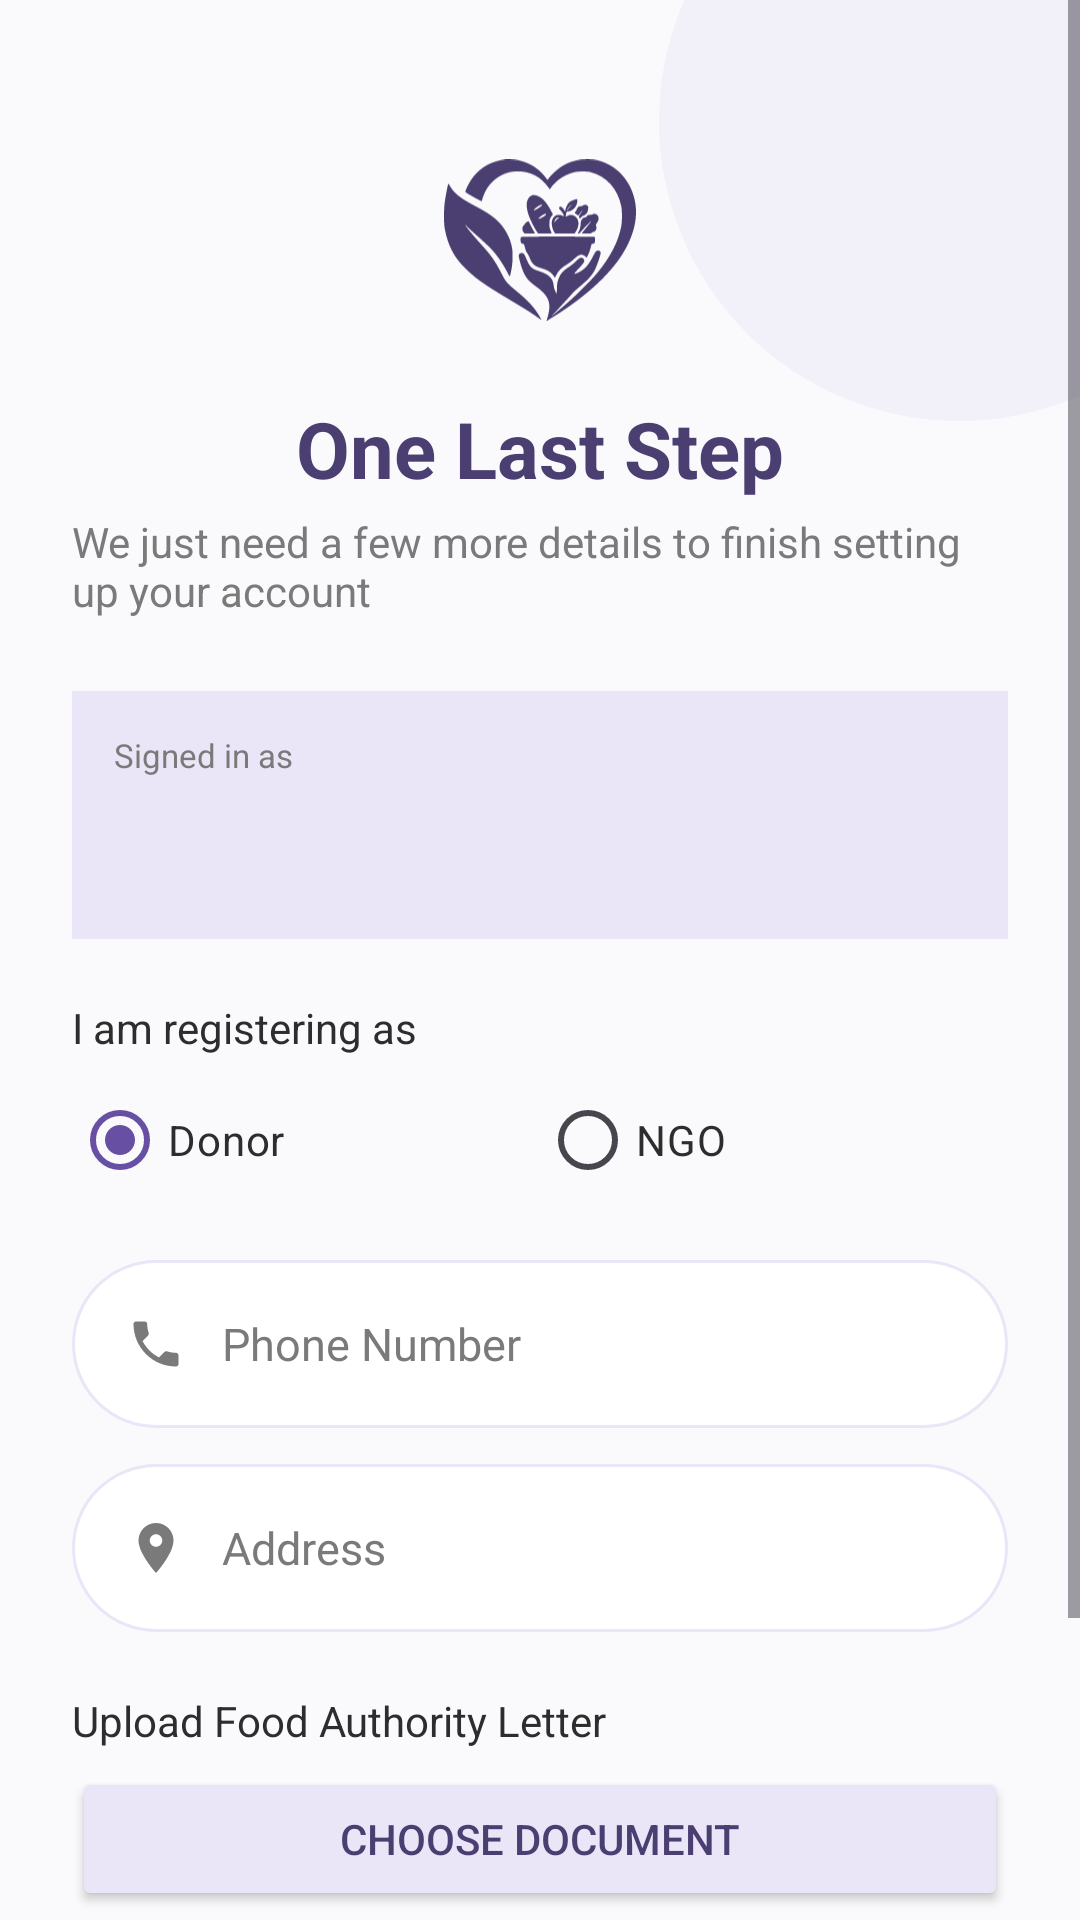

Android layout source for this screen:
<!-- AndroidManifest.xml: application theme Theme.Food_saver -->
<!-- res/layout/activity_complete_google_profile.xml -->
<?xml version="1.0" encoding="utf-8"?>
<FrameLayout xmlns:android="http://schemas.android.com/apk/res/android"
    xmlns:app="http://schemas.android.com/apk/res-auto"
    xmlns:tools="http://schemas.android.com/tools"
    android:id="@+id/root"
    android:layout_width="match_parent"
    android:layout_height="match_parent"
    android:background="@color/cream_background">

    <View
        android:layout_width="200dp"
        android:layout_height="200dp"
        android:layout_gravity="top|end"
        android:layout_marginTop="-60dp"
        android:layout_marginEnd="-60dp"
        android:alpha="0.5"
        android:background="@drawable/bg_circle_blob" />

    <ScrollView
        android:layout_width="match_parent"
        android:layout_height="match_parent"
        android:fillViewport="true">

        <LinearLayout
            android:layout_width="match_parent"
            android:layout_height="wrap_content"
            android:orientation="vertical"
            android:padding="24dp">

            <ImageView
                android:layout_width="64dp"
                android:layout_height="64dp"
                android:layout_gravity="center_horizontal"
                android:layout_marginTop="24dp"
                android:contentDescription="Food Saver logo"
                android:src="@drawable/ic_logo_mark" />

            <TextView
                android:layout_width="wrap_content"
                android:layout_height="wrap_content"
                android:layout_gravity="center_horizontal"
                android:layout_marginTop="20dp"
                android:text="One Last Step"
                android:textColor="@color/brown_primary"
                android:textSize="26sp"
                android:textStyle="bold" />

            <TextView
                android:layout_width="wrap_content"
                android:layout_height="wrap_content"
                android:layout_marginTop="4dp"
                android:layout_marginBottom="24dp"
                android:text="We just need a few more details to finish setting up your account"
                android:textColor="@color/text_muted"
                android:textSize="14sp" />

            <LinearLayout
                android:layout_width="match_parent"
                android:layout_height="wrap_content"
                android:layout_marginBottom="20dp"
                android:background="@color/cream_light"
                android:orientation="vertical"
                android:padding="14dp">

                <TextView
                    android:layout_width="wrap_content"
                    android:layout_height="wrap_content"
                    android:text="Signed in as"
                    android:textColor="@color/text_muted"
                    android:textSize="11sp" />

                <TextView
                    android:id="@+id/tvGoogleName"
                    android:layout_width="wrap_content"
                    android:layout_height="wrap_content"
                    android:layout_marginTop="2dp"
                    android:textColor="@color/text_dark"
                    android:textSize="15sp"
                    android:textStyle="bold"
                    tools:text="Fatima Bakery" />

                <TextView
                    android:id="@+id/tvGoogleEmail"
                    android:layout_width="wrap_content"
                    android:layout_height="wrap_content"
                    android:textColor="@color/text_muted"
                    android:textSize="13sp"
                    tools:text="fatima@gmail.com" />
            </LinearLayout>

            <TextView
                android:layout_width="wrap_content"
                android:layout_height="wrap_content"
                android:text="I am registering as"
                android:textColor="@color/text_dark"
                android:textSize="14sp"
                android:layout_marginBottom="4dp" />

            <RadioGroup
                android:id="@+id/rgRole"
                android:layout_width="match_parent"
                android:layout_height="wrap_content"
                android:orientation="horizontal"
                android:layout_marginBottom="16dp">

                <RadioButton
                    android:id="@+id/rbDonor"
                    android:layout_width="0dp"
                    android:layout_height="wrap_content"
                    android:layout_weight="1"
                    android:checked="true"
                    android:text="Donor"
                    android:buttonTint="@color/brown_primary"
                    android:textColor="@color/text_dark" />

                <RadioButton
                    android:id="@+id/rbNgo"
                    android:layout_width="0dp"
                    android:layout_height="wrap_content"
                    android:layout_weight="1"
                    android:text="NGO"
                    android:buttonTint="@color/brown_primary"
                    android:textColor="@color/text_dark" />
            </RadioGroup>

            <LinearLayout
                android:layout_width="match_parent"
                android:layout_height="56dp"
                android:layout_marginBottom="12dp"
                android:background="@drawable/bg_pill_field"
                android:gravity="center_vertical"
                android:orientation="horizontal"
                android:paddingHorizontal="18dp">

                <ImageView
                    android:layout_width="20dp"
                    android:layout_height="20dp"
                    android:contentDescription="Phone"
                    android:src="@drawable/ic_phone_field" />

                <EditText
                    android:id="@+id/etPhone"
                    android:maxLength="13"
                    android:layout_width="0dp"
                    android:layout_height="match_parent"
                    android:layout_marginStart="12dp"
                    android:layout_weight="1"
                    android:background="@android:color/transparent"
                    android:hint="Phone Number"
                    android:importantForAutofill="no"
                    android:inputType="phone"
                    android:maxLines="1"
                    android:textColor="@color/text_dark"
                    android:textColorHint="@color/text_muted"
                    android:textSize="15sp" />
            </LinearLayout>

            
            <LinearLayout
                android:layout_width="match_parent"
                android:layout_height="56dp"
                android:layout_marginBottom="20dp"
                android:background="@drawable/bg_pill_field"
                android:gravity="center_vertical"
                android:orientation="horizontal"
                android:paddingHorizontal="18dp">

                <ImageView
                    android:layout_width="20dp"
                    android:layout_height="20dp"
                    android:contentDescription="Address"
                    android:src="@drawable/ic_location_field" />

                <EditText
                    android:id="@+id/etAddress"
                    android:maxLength="200"
                    android:layout_width="0dp"
                    android:layout_height="match_parent"
                    android:layout_marginStart="12dp"
                    android:layout_weight="1"
                    android:background="@android:color/transparent"
                    android:hint="Address"
                    android:importantForAutofill="no"
                    android:maxLines="1"
                    android:textColor="@color/text_dark"
                    android:textColorHint="@color/text_muted"
                    android:textSize="15sp" />
            </LinearLayout>

            <TextView
                android:id="@+id/tvDocumentLabel"
                android:layout_width="wrap_content"
                android:layout_height="wrap_content"
                android:text="Upload Food Authority Letter"
                android:textColor="@color/text_dark"
                android:textSize="14sp"
                android:layout_marginBottom="6dp" />

            <Button
                android:id="@+id/btnUploadDocument"
                android:layout_width="match_parent"
                android:layout_height="48dp"
                android:backgroundTint="@color/cream_light"
                android:text="Choose Document"
                android:textColor="@color/brown_primary" />

            <TextView
                android:id="@+id/tvDocumentStatus"
                android:layout_width="wrap_content"
                android:layout_height="wrap_content"
                android:layout_marginTop="6dp"
                android:text="Required — used by admin to verify your account"
                android:textColor="@color/text_muted"
                android:textSize="12sp" />

            <ImageView
                android:id="@+id/ivDocumentPreview"
                android:layout_width="match_parent"
                android:layout_height="160dp"
                android:layout_marginTop="8dp"
                android:scaleType="centerInside"
                android:visibility="gone"
                android:background="@color/cream_light"
                android:contentDescription="Selected verification document preview" />

            <Button
                android:id="@+id/btnComplete"
                android:layout_width="match_parent"
                android:layout_height="52dp"
                android:layout_marginTop="24dp"
                android:backgroundTint="@color/brown_primary"
                android:text="Complete Sign Up"
                android:textColor="@color/white"
                android:textSize="16sp" />

            <ProgressBar
                android:id="@+id/progressBar"
                android:layout_width="wrap_content"
                android:layout_height="wrap_content"
                android:layout_marginTop="12dp"
                android:layout_gravity="center"
                android:visibility="gone"
                android:indeterminateTint="@color/brown_primary" />

        </LinearLayout>
    </ScrollView>
</FrameLayout>
<!-- resources referenced by this layout -->
<resources>
  <color name="brown_primary">@color/indigo_purple</color>
  <color name="cream_background">@color/off_white</color>
  <color name="cream_light">@color/soft_lavender</color>
  <color name="text_dark">@color/charcoal</color>
  <color name="text_muted">@color/gray_secondary</color>
  <color name="white">#FFFFFF</color>
  <!-- drawable bg_circle_blob (drawable) -->
  <?xml version="1.0" encoding="utf-8"?>
  <shape xmlns:android="http://schemas.android.com/apk/res/android"
      android:shape="oval">
      <solid android:color="@color/cream_light" />
  </shape>
  <!-- drawable bg_pill_field (drawable) -->
  <?xml version="1.0" encoding="utf-8"?>
  <shape xmlns:android="http://schemas.android.com/apk/res/android"
      android:shape="rectangle">
      <solid android:color="@color/white" />
      <corners android:radius="28dp" />
      <stroke android:width="1dp" android:color="@color/cream_light" />
  </shape>
  <!-- drawable ic_location_field (drawable) -->
  <vector xmlns:android="http://schemas.android.com/apk/res/android"
      android:width="20dp"
      android:height="20dp"
      android:viewportWidth="24"
      android:viewportHeight="24">
      <path
          android:fillColor="@color/gray_secondary"
          android:pathData="M12,2C8.13,2 5,5.13 5,9c0,5.25 7,13 7,13s7,-7.75 7,-13c0,-3.87 -3.13,-7 -7,-7zM12,11.5c-1.38,0 -2.5,-1.12 -2.5,-2.5s1.12,-2.5 2.5,-2.5 2.5,1.12 2.5,2.5 -1.12,2.5 -2.5,2.5z" />
  </vector>
  <!-- drawable ic_logo_mark: vector/xml drawable (drawable, 5739 chars, omitted) -->
  <!-- drawable ic_phone_field (drawable) -->
  <vector xmlns:android="http://schemas.android.com/apk/res/android"
      android:width="20dp"
      android:height="20dp"
      android:viewportWidth="24"
      android:viewportHeight="24">
      <path
          android:fillColor="@color/gray_secondary"
          android:pathData="M6.62,10.79c1.44,2.83 3.76,5.14 6.59,6.59l2.2,-2.2c0.27,-0.27 0.67,-0.36 1.02,-0.24 1.12,0.37 2.33,0.57 3.57,0.57 0.55,0 1,0.45 1,1L21,20c0,0.55 -0.45,1 -1,1 -9.39,0 -17,-7.61 -17,-17 0,-0.55 0.45,-1 1,-1h3.5c0.55,0 1,0.45 1,1 0,1.25 0.2,2.45 0.57,3.57 0.11,0.35 0.03,0.74 -0.25,1.02l-2.2,2.2z" />
  </vector>
  <style name="Theme.Food_saver" parent="Base.Theme.Food_saver" />
  <color name="indigo_purple">#4B3F72</color>
  <color name="off_white">#FAFAFC</color>
  <color name="soft_lavender">#EBE6F7</color>
  <color name="charcoal">#2D2D2D</color>
  <color name="gray_secondary">#7A7A7A</color>
  <style name="Base.Theme.Food_saver" parent="Theme.Material3.DayNight.NoActionBar">
      </style>
</resources>
